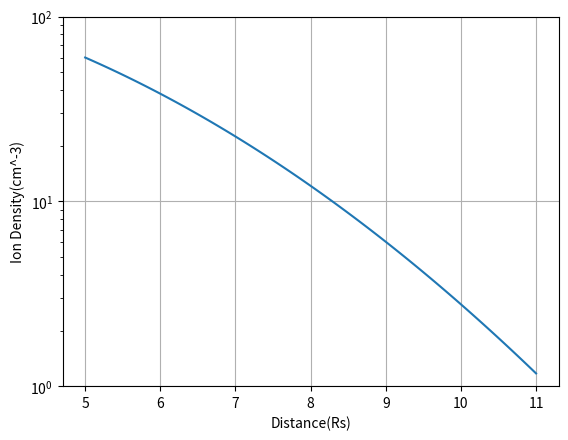

Source code (Python):
# -*- coding: utf-8 -*-
"""
Created on Tue May 29 14:52:33 2018

[redacted]
"""
import matplotlib.pyplot as plt
import numpy as sp

# range of distance
R = sp.linspace(5,11,100)

# equation : n = A exp (-B (R/RS)2)a
def cal_d(A, B, R):
    return A*sp.exp(-B*R**2)

# radius of Saturn, in meter, Rs = 58232000

# plotting graph, constants for nW+nH (from Wilson 2008)
a = 167.3
b = 0.041
density = []
for i in range(len(R)):
	p = cal_d(a,b,R[i])
	density.append(p)

plt.xlabel("Distance(Rs)")
plt.ylabel("Ion Density(cm^-3)")
plt.plot(R, density)
plt.yscale('log')
plt.ylim(1,100)
plt.grid()
plt.savefig('d')
plt.show()